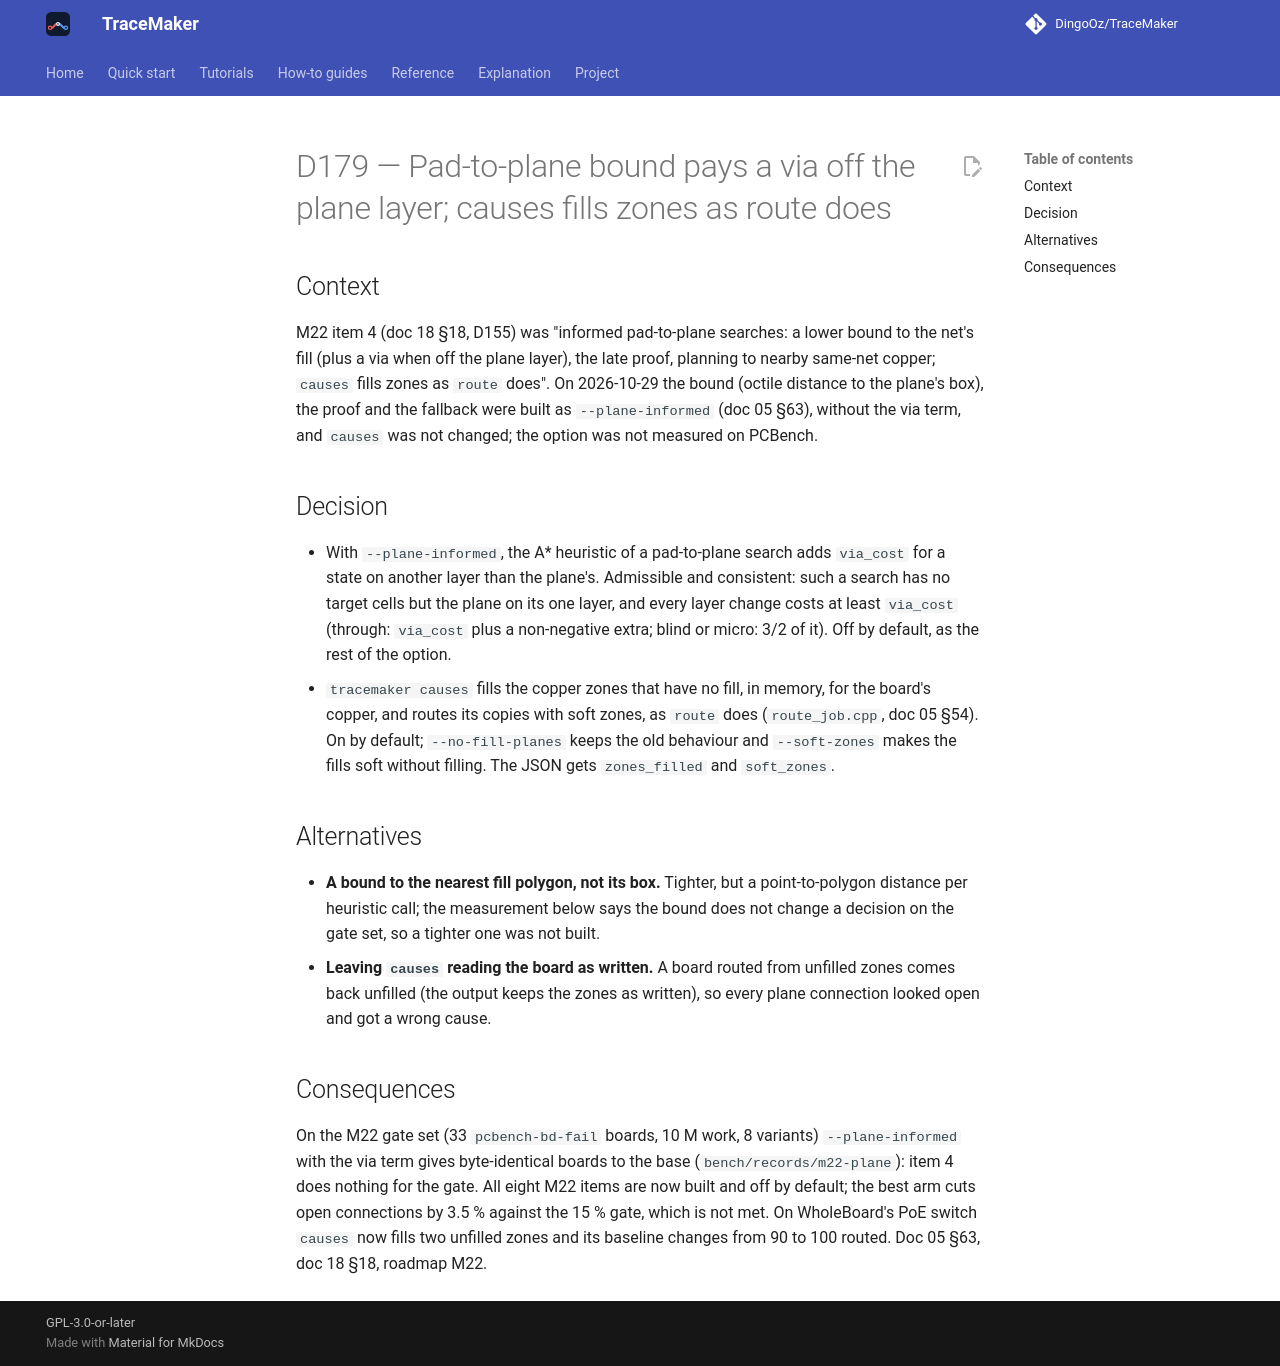

repository: DingoOz/TraceMaker · page: dev/decisions/D179/index.html · generator: mkdocs

---
id: D179
title: "Pad-to-plane bound pays a via off the plane layer; causes fills zones as route does"
status: accepted
date: 2026-11-13
docs: ["05", "18"]
---

# D179 — Pad-to-plane bound pays a via off the plane layer; causes fills zones as route does

## Context

M22 item 4 (doc 18 §18, D155) was "informed pad-to-plane searches: a lower bound to the net's fill (plus a via when off the plane
layer), the late proof, planning to nearby same-net copper; `causes` fills zones as `route` does". On 2026-10-29 the bound (octile
distance to the plane's box), the proof and the fallback were built as `--plane-informed` (doc 05 §63), without the via term, and
`causes` was not changed; the option was not measured on PCBench.

## Decision

- With `--plane-informed`, the A* heuristic of a pad-to-plane search adds `via_cost` for a state on another layer than the plane's.
  Admissible and consistent: such a search has no target cells but the plane on its one layer, and every layer change costs at least
  `via_cost` (through: `via_cost` plus a non-negative extra; blind or micro: 3/2 of it). Off by default, as the rest of the option.
- `tracemaker causes` fills the copper zones that have no fill, in memory, for the board's copper, and routes its copies with soft zones,
  as `route` does (`route_job.cpp`, doc 05 §54). On by default; `--no-fill-planes` keeps the old behaviour and `--soft-zones` makes the
  fills soft without filling. The JSON gets `zones_filled` and `soft_zones`.

## Alternatives

- **A bound to the nearest fill polygon, not its box.** Tighter, but a point-to-polygon distance per heuristic call; the measurement
  below says the bound does not change a decision on the gate set, so a tighter one was not built.
- **Leaving `causes` reading the board as written.** A board routed from unfilled zones comes back unfilled (the output keeps the zones as
  written), so every plane connection looked open and got a wrong cause.

## Consequences

On the M22 gate set (33 `pcbench-bd-fail` boards, 10 M work, 8 variants) `--plane-informed` with the via term gives byte-identical
boards to the base (`bench/records/m22-plane`): item 4 does nothing for the gate. All eight M22 items are now built and off by default;
the best arm cuts open connections by 3.5 % against the 15 % gate, which is not met. On WholeBoard's PoE switch `causes` now fills two
unfilled zones and its baseline changes from 90 to 100 routed. Doc 05 §63, doc 18 §18, roadmap M22.
